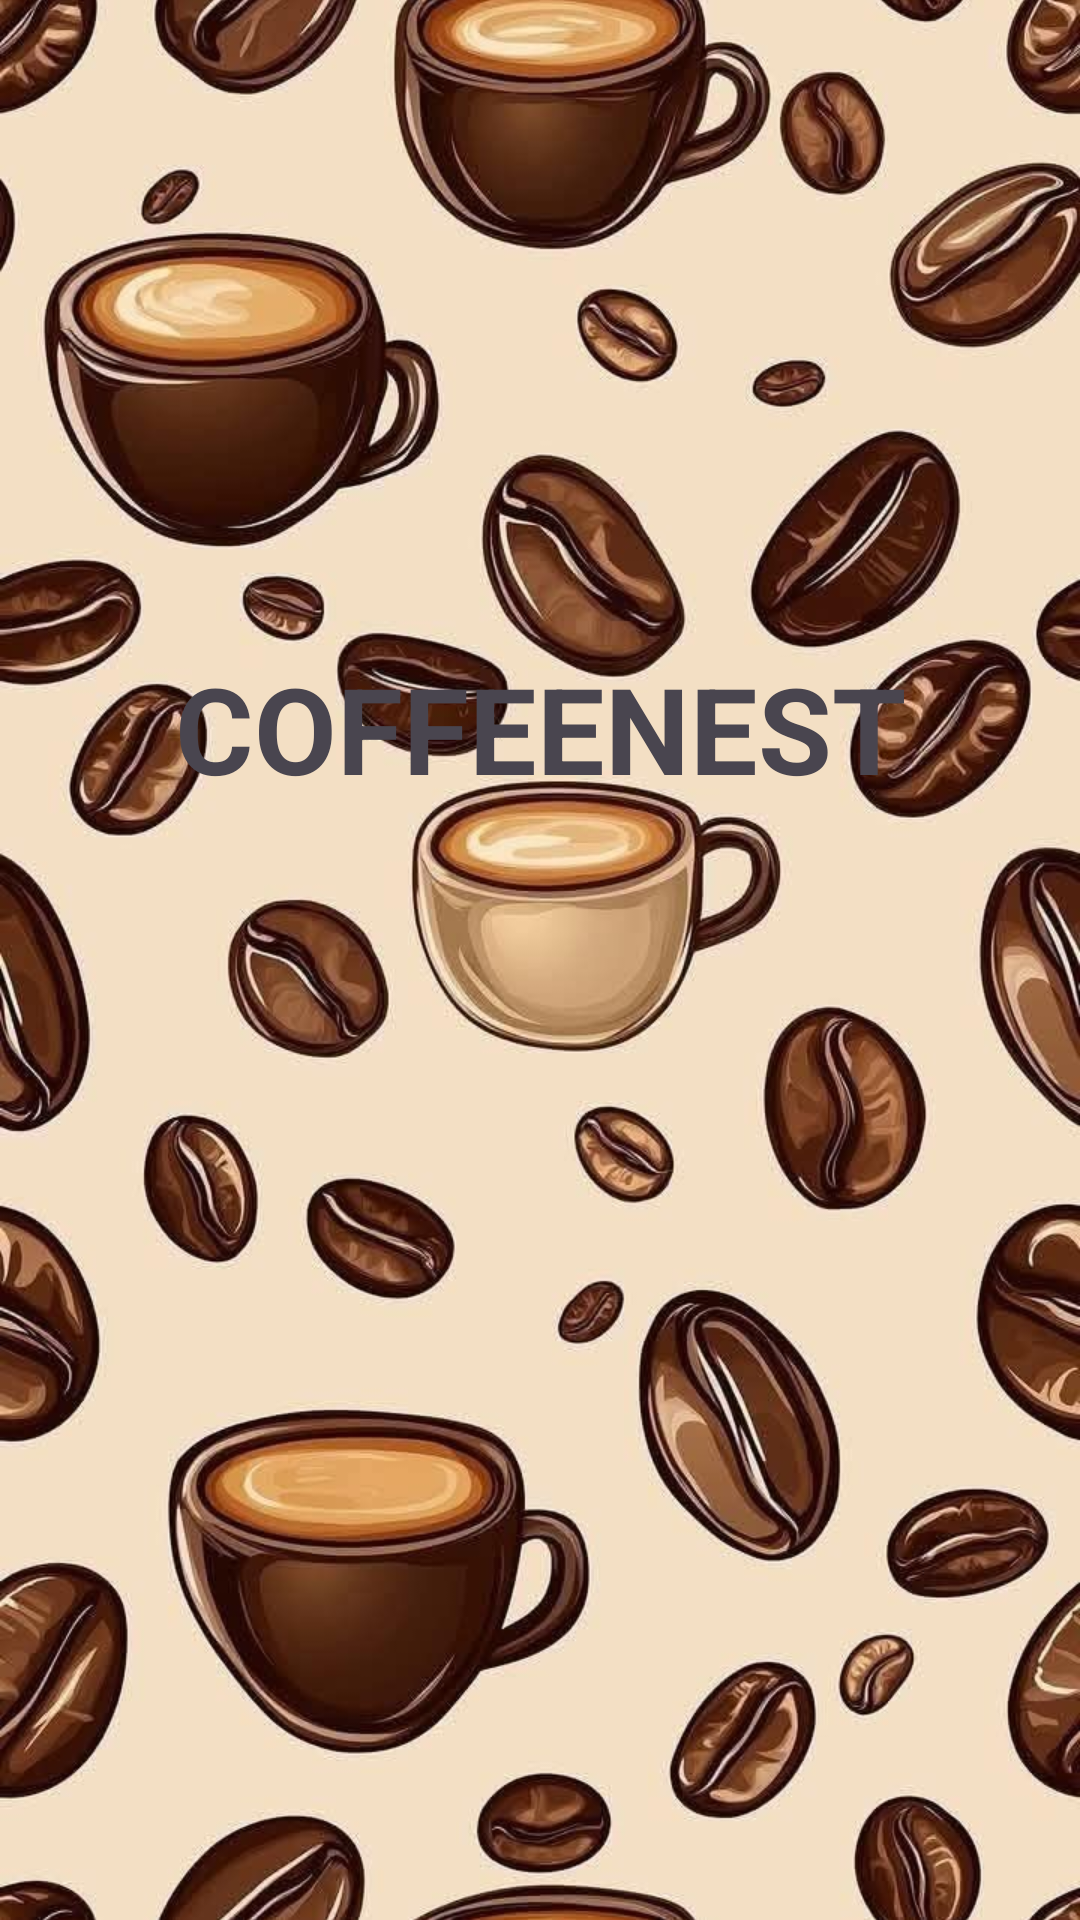

The Android layout XML behind this screen, and the referenced resources:
<!-- AndroidManifest.xml: application theme Theme.CoffeeApp -->
<!-- res/layout/activity_splash.xml -->
<?xml version="1.0" encoding="utf-8"?>
<androidx.constraintlayout.widget.ConstraintLayout xmlns:android="http://schemas.android.com/apk/res/android"
    xmlns:app="http://schemas.android.com/apk/res-auto"
    xmlns:tools="http://schemas.android.com/tools"
    android:id="@+id/main"
    android:layout_width="match_parent"
    android:layout_height="match_parent"
    tools:context=".uilover.coffeeapp.activities.SplashActivity">

    <ImageView
        android:id="@+id/splashImg"
        android:layout_width="wrap_content"
        android:layout_height="wrap_content"
        android:scaleType="centerCrop"
        app:layout_constraintBottom_toBottomOf="parent"
        app:layout_constraintEnd_toEndOf="parent"
        app:layout_constraintHorizontal_bias="0.0"
        app:layout_constraintStart_toStartOf="parent"
        app:layout_constraintTop_toTopOf="parent"
        app:layout_constraintVertical_bias="0.0"
        app:srcCompat="@drawable/coffee1" />

    <TextView
        android:id="@+id/textView3"
        android:layout_width="wrap_content"
        android:layout_height="wrap_content"
        android:layout_marginTop="216dp"
        android:text="@string/coffeenest"
        android:textAllCaps="true"
        android:textColor="@color/orange"
        android:textSize="40sp"
        android:textStyle="bold"
        app:layout_constraintEnd_toEndOf="parent"
        app:layout_constraintStart_toStartOf="parent"
        app:layout_constraintTop_toTopOf="parent" />

</androidx.constraintlayout.widget.ConstraintLayout>
<!-- resources referenced by this layout -->
<resources>
  <!-- drawable coffee1: png bitmap (drawable, 108711 bytes) -->
  <string name="coffeenest">CoffeeNest</string>
  <style name="Theme.CoffeeApp" parent="Base.Theme.CoffeeApp" />
  <style name="Base.Theme.CoffeeApp" parent="Theme.Material3.DayNight.NoActionBar">
          
          
      </style>
</resources>
